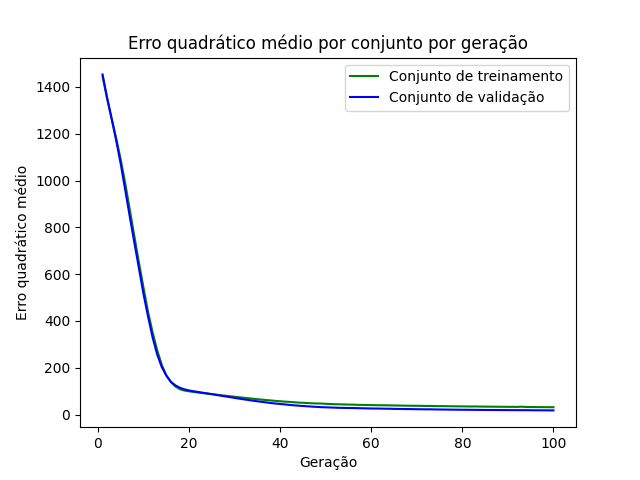

Values plotted in this chart, from the file beside it:
epoch, loss_train, loss_val
1, 1446, 1454
2, 1350, 1354
3, 1266, 1264
4, 1180, 1171
5, 1089, 1070
6, 986.3, 957.3
7, 873.1, 843.5
8, 760.5, 733
9, 648.3, 624.1
10, 541.4, 514.4
11, 437.7, 418
12, 350.9, 328.9
13, 274.9, 256.6
14, 213, 203.2
15, 167.1, 166.8
16, 139, 140.2
17, 119.8, 124.7
18, 108.2, 114.5
19, 102.5, 107.7
20, 99.47, 103
21, 96.36, 99.65
22, 94.04, 96.48
23, 91.73, 93.31
24, 89.36, 90.34
25, 87.36, 87.31
26, 85.06, 83.8
27, 82.76, 80.48
28, 80.56, 77.48
29, 78.32, 74.49
30, 76.29, 71.23
31, 74.04, 68.07
32, 71.78, 65.08
33, 69.82, 62.32
34, 67.72, 59.31
35, 65.66, 56.71
36, 63.82, 54.18
37, 61.92, 51.8
38, 60.26, 49.15
39, 58.35, 47.07
40, 56.91, 45.31
41, 55.36, 43.41
42, 54.12, 41.36
43, 52.63, 39.57
44, 51.25, 38.04
45, 50.26, 36.59
46, 49.23, 35.31
47, 48.3, 34.02
48, 47.46, 32.84
49, 47.1, 31.72
50, 45.86, 30.97
51, 45.11, 30.23
52, 44.3, 29.54
53, 43.72, 28.75
54, 43.23, 28.46
55, 42.53, 27.97
56, 42.46, 27.96
57, 41.6, 27.29
58, 41.3, 26.96
59, 40.9, 26.43
60, 40.46, 26.03
... 40 more rows
